pico-8 play session: hold ← + tap ❎

[t = 1 s] hold ← ~1s, tap ❎ ~2×
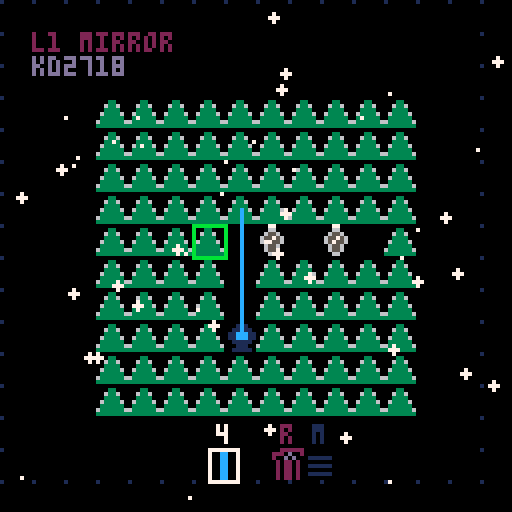
[t = 4 s] hold ← ~4s, tap ❎ ~7×
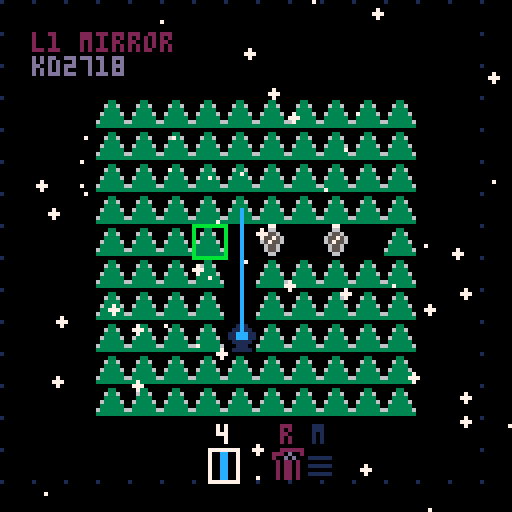
[t = 6 s] hold ← ~6s, tap ❎ ~10×
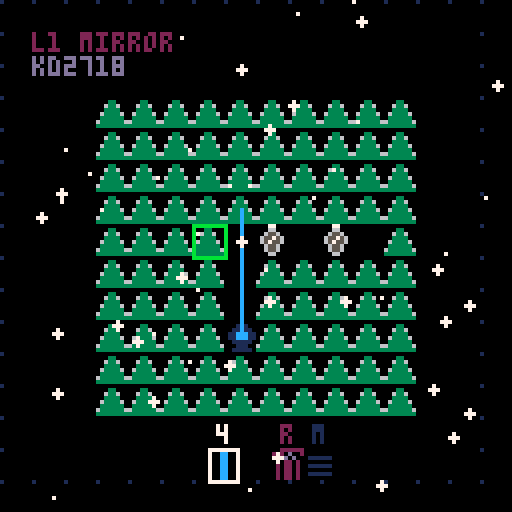
[t = 8 s] hold ← ~8s, tap ❎ ~14×
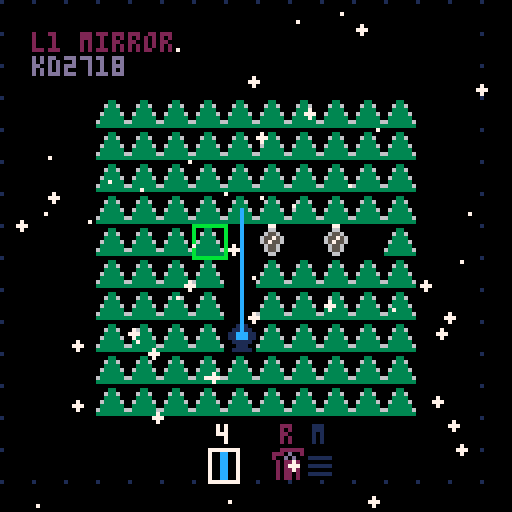

pico-8 cartridge
version 42
__lua__

-- constants --

EMPTY = ""
T_SIZE = 8
FIELD_SIZE = {10,10}
FIELD_OFFSET = {3,3}
TOOL_UI_OFFSET = {7,14}

SFX_UI_HOVER = 0
SFX_UI_SELECT = 1
SFX_PLACE_TOOL = 2
SFX_REMOVE_TOOL = 3
SFX_LEVEL_COMPLETE = 4

LASER_EMIT = "E"
LASER_BLOCK = "B"
LASER_TARGET = "T"
LASER_V = "V"
LASER_H = "H"
LASER_DA = "DA"
LASER_DB = "DB"
LASER_V_SPLIT = "VS"
LASER_H_SPLIT = "HS"
LASER_D_SPLIT_A = "DSA"
LASER_D_SPLIT_B = "DSB"

TOOL_RESET = "RESET"
TOOL_MENU = "MENU"
TOOL_MIRROR = "MIRROR"
TOOL_SPLIT = "SPLIT"
TOOL_BLOCK = "BLOCK"
TOOL_TARGET = "TARGET"
TOOL_EMIT = "EMIT"

CURSOR_SPRITE = 32
STAR_FILL_SPRITE = 48
STAR_SPRITE = 49

SNOW_MIN_SIZE = 1
SNOW_MAX_SIZE = 2

-- emitter sprite IDs (counter-clockwise from north)
LASER_EMIT_N = 40
LASER_EMIT_NW = 41
LASER_EMIT_W = 42
LASER_EMIT_SW = 43
LASER_EMIT_S = 44
LASER_EMIT_SE = 45
LASER_EMIT_E = 46
LASER_EMIT_NE = 47

STATE_MENU = 0
STATE_LEVEL_SELECT = 1
STATE_PLAYING = 2
STATE_LEVEL_COMPLETE = 3
STATE_WIN = 4
STATE_LEVEL_EDIT = 5
STATE_INSTRUCTIONS = 6

LASER_SPRITES = {
    [LASER_EMIT] = 16,
    [LASER_V] = 17,
    [LASER_H] = 18,
    [LASER_DA] = 19,
    [LASER_DB] = 20,
    [LASER_V_SPLIT] = 22,
    [LASER_H_SPLIT] = 23,
    [LASER_D_SPLIT_A] = 24,
    [LASER_D_SPLIT_B] = 25,
    [LASER_BLOCK] = 26
  }

TOOL_SPRITES = {
    [TOOL_RESET] = 33,
    [TOOL_MENU] = 34,
    [TOOL_MIRROR] = 17,
    [TOOL_SPLIT] = 22,
    [TOOL_BLOCK] = 26,
    [TOOL_TARGET] = 50,
    [TOOL_EMIT] = 16
  }

TARGET_SPRITES = {51,52,53,54,55,56,57}

-- globals --

current_state = STATE_MENU
current_level = 1
selected_menu_option = 1
prev_menu_option = 1
preview_level = 1
selected_complete_option = 1
dpad_cursor = {5, 5}
dpad_mode = "field"
dpad_tool_index = 1

field = {}
targets = {}
tools = {}

selected_tool = EMPTY
level = {
  name = EMPTY,
  field = {},
  tools = {}
  }

laser_plot = {}
laser_plot_tool_chain = {} -- "gx:dx:gy:dy"
snowflakes = {}
target_anim_tick = 0
level_complete_timer = 0
input = {
    mode = "controller",
    mode_just_switched = false,
    cursor = {0, 0},
    lmb = {
        just_pressed = false,
        was_pressed = false,
        down = false
      },
    rmb = {
        just_pressed = false,
        was_pressed = false,
        down = false
      },
    up = {
        just_pressed = false,
        was_pressed = false
      },
    down = {
        just_pressed = false,
        was_pressed = false
      },
    left = {
        just_pressed = false,
        was_pressed = false
      },
    right = {
        just_pressed = false,
        was_pressed = false
      },
    x = {
        just_pressed = false,
        was_pressed = false
      },
    o = {
        just_pressed = false,
        was_pressed = false
      }
  }

-- methods --

function get_level(index)
  return levels[index]
end

function get_level_count()
  return #levels
end

function _init()
  poke(0x5f2d, 1)
  init_snowflakes()
  if current_state == STATE_LEVEL_EDIT then
    load_level(init_empty_level())
  else
    load_level(get_level(current_level))
  end
end

function init_snowflakes()
  for i = 1, 50 do
    add(snowflakes, {
      x = rnd(128),
      y = rnd(128),
      speed = 0.15 + rnd(0.25),
      sway = rnd(1),
      sway_speed = 0.01 + rnd(0.02),
      size = SNOW_MIN_SIZE + flr(rnd(SNOW_MAX_SIZE - SNOW_MIN_SIZE + 1))
    })
  end
end

function update_snowflakes()
  for flake in all(snowflakes) do
    flake.y += flake.speed
    flake.sway += flake.sway_speed
    flake.x += sin(flake.sway) * 0.5

    if flake.y > 128 then
      flake.y = -2
      flake.x = rnd(128)
    end
  end
end

function draw_snowflakes()
  for flake in all(snowflakes) do
    circfill(flake.x, flake.y, flake.size - 1, 7)
  end
end

function _update()
  update_input()
  update_snowflakes()
  if current_state == STATE_MENU then
    update_menu()
  elseif current_state == STATE_PLAYING then
    update_playing()
    if check_win() then
      sfx(SFX_LEVEL_COMPLETE)
      current_state = STATE_LEVEL_COMPLETE
      level_complete_timer = 0
    end
  elseif current_state == STATE_LEVEL_COMPLETE then
    update_level_complete()
  elseif current_state == STATE_WIN then
    update_win()
  elseif current_state == STATE_LEVEL_EDIT then
    update_playing()
  elseif current_state == STATE_LEVEL_SELECT then
    update_level_select()
  elseif current_state == STATE_INSTRUCTIONS then
    update_instructions()
  end
end

function update_playing()
  if dpad_mode == "field" then
    if input.up.just_pressed then
      dpad_cursor[2] = dpad_cursor[2] - 1
      if dpad_cursor[2] < 1 then
        dpad_cursor[2] = 1
      else
        sfx(SFX_UI_HOVER)
      end
    end

    if input.down.just_pressed then
      if dpad_cursor[2] == 10 then
        dpad_mode = "tool_ui"
        dpad_tool_index = 1
        for i, tool in ipairs(tools) do
          if tool == selected_tool then
            dpad_tool_index = i
            break
          end
        end
        if tools[dpad_tool_index] == EMPTY then
          while tools[dpad_tool_index] == EMPTY and dpad_tool_index <= #tools do
            dpad_tool_index = dpad_tool_index + 1
          end
        end
        sfx(SFX_UI_HOVER)
      else
        dpad_cursor[2] = dpad_cursor[2] + 1
        sfx(SFX_UI_HOVER)
      end
    end

    if input.left.just_pressed then
      dpad_cursor[1] = dpad_cursor[1] - 1
      if dpad_cursor[1] < 1 then
        dpad_cursor[1] = 1
      else
        sfx(SFX_UI_HOVER)
      end
    end

    if input.right.just_pressed then
      dpad_cursor[1] = dpad_cursor[1] + 1
      if dpad_cursor[1] > 10 then
        dpad_cursor[1] = 10
      else
        sfx(SFX_UI_HOVER)
      end
    end

    if input.x.just_pressed then
      local gx, gy = unpack(dpad_cursor)
      toggle_cell(gx, gy)
    end

    if input.o.just_pressed then
      local gx, gy = unpack(dpad_cursor)
      clear_cell(gx, gy)
    end
  elseif dpad_mode == "tool_ui" then
    if input.left.just_pressed then
      sfx(SFX_UI_HOVER)
      local start_index = dpad_tool_index
      repeat
        dpad_tool_index = dpad_tool_index - 1
        if dpad_tool_index < 1 then
          dpad_tool_index = #tools
        end
      until tools[dpad_tool_index] != EMPTY or dpad_tool_index == start_index
    end

    if input.right.just_pressed then
      sfx(SFX_UI_HOVER)
      local start_index = dpad_tool_index
      repeat
        dpad_tool_index = dpad_tool_index + 1
        if dpad_tool_index > #tools then
          dpad_tool_index = 1
        end
      until tools[dpad_tool_index] != EMPTY or dpad_tool_index == start_index
    end

    if input.up.just_pressed then
      sfx(SFX_UI_HOVER)
      dpad_mode = "field"
      dpad_cursor[2] = 10
    end

    if input.x.just_pressed or input.o.just_pressed then
      local tool = tools[dpad_tool_index]
      local tool_type = type(tool) == "table" and tool.type or tool
      if tool_type == TOOL_RESET then
        sfx(SFX_REMOVE_TOOL)
        if current_state == STATE_LEVEL_EDIT then
          load_level(init_empty_level())
        else
          load_level(get_level(current_level))
        end
      elseif tool_type == TOOL_MENU then
        sfx(SFX_UI_SELECT)
        current_state = STATE_MENU
        selected_menu_option = 1
      else
        sfx(SFX_PLACE_TOOL)
        selected_tool = tool_type
      end
    end
  end

  if input.lmb.just_pressed then
    local mx,my = unpack(input.cursor)
    local gx,gy = unpack(pos_to_grid(mx,my))
    toggle_cell(gx, gy)
  end

  if input.rmb.just_pressed then
    local mx,my = unpack(input.cursor)
    local gx,gy = unpack(pos_to_grid(mx,my))
    clear_cell(gx, gy)
  end

  update_lasers()
  update_targets()
  update_ui()
end

function update_level_complete()
  update_targets()

  level_complete_timer += 1

  if level_complete_timer < 15 then
    return
  end

  if input.mode == "controller" then
    if input.up.just_pressed then
      selected_complete_option = 1
      sfx(SFX_UI_HOVER)
    elseif input.down.just_pressed then
      selected_complete_option = 2
      sfx(SFX_UI_HOVER)
    end

    if input.x.just_pressed then
      sfx(SFX_UI_SELECT)
      if selected_complete_option == 1 then
        if current_level == get_level_count() then
          current_state = STATE_WIN
        else
          current_level = current_level + 1
          dpad_cursor = {5, 5}
          dpad_mode = "field"
          load_level(get_level(current_level))
          current_state = STATE_PLAYING
        end
      else
        dpad_cursor = {5, 5}
        dpad_mode = "field"
        load_level(get_level(current_level))
        current_state = STATE_PLAYING
      end
      selected_complete_option = 1
    end
  else
    local mx, my = unpack(input.cursor)
    local left, top = 71, 3
    local px, py = 3, 3
    local w, h = 48, 18

    local continue_hover = mx >= left + px and mx < left + w - px and my >= top + h - py - T_SIZE*1.5 and my < top + h - py - T_SIZE*1.5 + 6
    local replay_hover = mx >= left + px and mx < left + w - px and my >= top + h - py - T_SIZE*0.5 and my < top + h - py - T_SIZE*0.5 + 6

    if input.lmb.just_pressed then
      if continue_hover then
        sfx(SFX_UI_SELECT)
        if current_level == get_level_count() then
          current_state = STATE_WIN
        else
          current_level = current_level + 1
          dpad_cursor = {5, 5}
          dpad_mode = "field"
          load_level(get_level(current_level))
          current_state = STATE_PLAYING
        end
        selected_complete_option = 1
      elseif replay_hover then
        sfx(SFX_UI_SELECT)
        dpad_cursor = {5, 5}
        dpad_mode = "field"
        load_level(get_level(current_level))
        current_state = STATE_PLAYING
        selected_complete_option = 1
      end
    end
  end
end

function update_win()
  if input.o.just_pressed then
    sfx(SFX_UI_SELECT)
    field = {}
    targets = {}
    laser_plot = {}
    laser_plot_tool_chain = {}
    current_state = STATE_MENU
    selected_menu_option = 1
  end

  if input.lmb.just_pressed then
    local mx, my = unpack(input.cursor)
    if mx >= 44 and mx < 84 and my >= 66 and my < 74 then
      sfx(SFX_UI_SELECT)
      field = {}
      targets = {}
      laser_plot = {}
      laser_plot_tool_chain = {}
      current_state = STATE_MENU
      selected_menu_option = 1
    end
  end

  target_anim_tick += 1
  if target_anim_tick >= 15 then
    target_anim_tick = 0
    for y = 5, 11, 5 do
      for x = 18, 29, 1 do
        mset(x,y,rnd(TARGET_SPRITES))
      end
    end
    for x = 18, 30, 11 do
      for y = 6, 9, 1 do
        mset(x,y,rnd(TARGET_SPRITES))
      end
    end
  end
end

function update_instructions()
  if input.o.just_pressed then
    sfx(SFX_UI_SELECT)
    current_state = STATE_MENU
    selected_menu_option = 1
  end

  if input.lmb.just_pressed then
    local mx, my = unpack(input.cursor)
    if mx >= 44 and mx < 84 and my >= 114 and my < 122 then
      sfx(SFX_UI_SELECT)
      current_state = STATE_MENU
      selected_menu_option = 1
    end
  end
end

function update_menu()
  if input.up.just_pressed then
    sfx(SFX_UI_HOVER)
    selected_menu_option = selected_menu_option - 1
    if selected_menu_option < 1 then
      selected_menu_option = 4
    end
  end

  if input.down.just_pressed then
    sfx(SFX_UI_HOVER)
    selected_menu_option = selected_menu_option + 1
    if selected_menu_option > 4 then
      selected_menu_option = 1
    end
  end

  if input.lmb.just_pressed or input.x.just_pressed or input.o.just_pressed then
    if selected_menu_option == 1 then
      sfx(SFX_UI_SELECT)
      current_level = 1
      dpad_cursor = {5, 5}
      dpad_mode = "field"
      current_state = STATE_PLAYING
      load_level(get_level(current_level))
    elseif selected_menu_option == 2 then
      sfx(SFX_UI_SELECT)
      preview_level = current_level
      load_level(get_level(preview_level))
      current_state = STATE_LEVEL_SELECT
    elseif selected_menu_option == 3 then
      sfx(SFX_UI_SELECT)
      current_state = STATE_INSTRUCTIONS
    elseif selected_menu_option == 4 then
      sfx(SFX_UI_SELECT)
      dpad_cursor = {5, 5}
      dpad_mode = "field"
      current_state = STATE_LEVEL_EDIT
      load_level(init_empty_level())
    end
  end

  if input.mode == "mouse" then
    local mx, my = unpack(input.cursor)
    local menu_y = 53
    local spacing = 14

    for i = 1, 4 do
      local y = menu_y + (i - 1) * spacing
      if my >= y and my < y + 8 then
        if selected_menu_option != i then
          sfx(SFX_UI_HOVER)
          selected_menu_option = i
        end
      end
    end
  end

  prev_menu_option = selected_menu_option
end

function update_level_select()
  update_lasers()
  update_targets()

  if input.left.just_pressed then
    if preview_level > 1 then
      sfx(SFX_UI_SELECT)
      preview_level = preview_level - 1
      load_level(get_level(preview_level))
    end
  end

  if input.right.just_pressed then
    if preview_level < get_level_count() then
      sfx(SFX_UI_SELECT)
      preview_level = preview_level + 1
      load_level(get_level(preview_level))
    end
  end

  if input.x.just_pressed then
    sfx(SFX_UI_SELECT)
    current_level = preview_level
    dpad_cursor = {5, 5}
    dpad_mode = "field"
    current_state = STATE_PLAYING
    load_level(get_level(current_level))
  end

  if input.o.just_pressed then
    sfx(SFX_UI_SELECT)
    field = {}
    targets = {}
    laser_plot = {}
    laser_plot_tool_chain = {}
    current_state = STATE_MENU
    selected_menu_option = 1
  end

  if input.lmb.just_pressed then
    local mx, my = unpack(input.cursor)

    if mx >= 4 and mx < 12 and my >= 60 and my < 68 then
      if preview_level > 1 then
        sfx(SFX_UI_SELECT)
        preview_level = preview_level - 1
        load_level(get_level(preview_level))
      end
    end

    if mx >= 116 and mx < 124 and my >= 60 and my < 68 then
      if preview_level < get_level_count() then
        sfx(SFX_UI_SELECT)
        preview_level = preview_level + 1
        load_level(get_level(preview_level))
      end
    end

    if mx >= 88 and mx < 120 and my >= 114 and my < 122 then
      sfx(SFX_UI_SELECT)
      current_level = preview_level
      dpad_cursor = {5, 5}
      dpad_mode = "field"
      current_state = STATE_PLAYING
      load_level(get_level(current_level))
    end

    if mx >= 8 and mx < 40 and my >= 114 and my < 122 then
      sfx(SFX_UI_SELECT)
      field = {}
      targets = {}
      laser_plot = {}
      laser_plot_tool_chain = {}
      current_state = STATE_MENU
      selected_menu_option = 1
    end
  end
end

function draw_menu()
  map(32, 0, 0, 0)
  local menu_options = {"play", "level select", "how to play", "playground"}
  local menu_y = 53
  local spacing = 14

  for i, option in ipairs(menu_options) do
    local y = menu_y + (i - 1) * spacing
    local color = selected_menu_option == i and 12 or 7
    if selected_menu_option == i then
      print(">", 41, y, 12)
    end
    print(option, 47, y, color)
  end

  if input.mode == "mouse" then
    local mx, my = unpack(input.cursor)
    spr(CURSOR_SPRITE, mx-1, my-1)
  end
end

function _draw()
	cls()

  if current_state == STATE_MENU then
    draw_menu()
  elseif current_state == STATE_PLAYING then
    draw_playing()
  elseif current_state == STATE_LEVEL_COMPLETE then
    draw_field()
    draw_laser()
    draw_targets()
    draw_level_complete()
  elseif current_state == STATE_WIN then
    draw_win()
  elseif current_state == STATE_LEVEL_EDIT then
    draw_playing()
  elseif current_state == STATE_LEVEL_SELECT then
    draw_level_select()
  elseif current_state == STATE_INSTRUCTIONS then
    draw_instructions()
  end

  draw_snowflakes()
end

function draw_playing()
  draw_map_background()
	draw_field()
  draw_laser()
  draw_targets()
  draw_ui()
end

function draw_win()
  map(16, 0, 0, 0)
  local ox, oy = T_SIZE, T_SIZE
  print("thanks for playing", 28, 54)

  if input.mode == "mouse" then
    local mx, my = unpack(input.cursor)
    local menu_hover = mx >= 44 and mx < 84 and my >= 66 and my < 74

    rectfill(44, 66, 84, 74, menu_hover and 2 or 1)
    rect(44, 66, 84, 74, menu_hover and 12 or 7)
    print("menu", 57, 68, 7)

    spr(CURSOR_SPRITE, mx-1, my-1)
  else
    print("🅾️ menu", 48, 68, 7)
  end
end

function draw_instructions()
  cls()

  print("how to play", 38, 4, 12)

  print("light up all targets with", 8, 14, 7)
  print("the laser beam", 8, 20, 7)

  local y = 30
  spr(TOOL_SPRITES[TOOL_MIRROR], 8, y)
  print("mirror: reflects", 20, y+2, 7)
  print("  the laser", 20, y+8, 7)

  y = 48
  spr(TOOL_SPRITES[TOOL_SPLIT], 8, y)
  print("splitter: splits", 20, y+2, 7)
  print("  the laser", 20, y+8, 7)

  y = 66
  spr(TOOL_SPRITES[TOOL_BLOCK], 8, y)
  print("tree: blocks", 20, y+2, 7)
  print("  the laser", 20, y+8, 7)

  print("❎/click to place and rotate", 8, 86, 7)
  print("🅾️/right-click to remove", 8, 98, 7)

  if input.mode == "mouse" then
    local mx, my = unpack(input.cursor)
    local menu_hover = mx >= 44 and mx < 84 and my >= 114 and my < 122

    rectfill(44, 114, 84, 122, menu_hover and 2 or 1)
    rect(44, 114, 84, 122, menu_hover and 12 or 7)
    print("menu", 57, 116, 7)

    spr(CURSOR_SPRITE, mx-1, my-1)
  else
    print("🅾️ menu", 48, 116, 7)
  end
end

function draw_level_select()
  draw_field()
  draw_laser()
  draw_targets()

  local mx, my = unpack(input.cursor)

  draw_level_name(preview_level)

  local back_hover = false
  local left_hover = false
  local right_hover = false
  local play_hover = false

  if input.mode == "mouse" then
    back_hover = mx >= 8 and mx < 40 and my >= 114 and my < 122
    left_hover = mx >= 4 and mx < 12 and my >= 60 and my < 68
    right_hover = mx >= 116 and mx < 124 and my >= 60 and my < 68
    play_hover = mx >= 88 and mx < 120 and my >= 114 and my < 122

    rectfill(8, 114, 40, 122, back_hover and 2 or 1)
    rect(8, 114, 40, 122, back_hover and 12 or 7)
    print("back", 17, 116, 7)

    rectfill(88, 114, 120, 122, play_hover and 2 or 1)
    rect(88, 114, 120, 122, play_hover and 12 or 7)
    print("play", 97, 116, 7)
  end

  if preview_level > 1 then
    rectfill(4, 60, 12, 68, left_hover and 9 or 8)
    rect(4, 60, 12, 68, left_hover and 12 or 7)
    print("<", 7, 62, 7)
  end

  if preview_level < get_level_count() then
    rectfill(116, 60, 124, 68, right_hover and 9 or 8)
    rect(116, 60, 124, 68, right_hover and 12 or 7)
    print(">", 119, 62, 7)
  end

  if input.mode == "controller" then
    print("🅾️ back", 8, 118, 7)
    print("❎ play", 88, 118, 7)
  end

  if input.mode == "mouse" then
    spr(CURSOR_SPRITE, mx-1, my-1)
  end
end


function new_field()
  local w,h = unpack(FIELD_SIZE)
  local f = {}

  for i = 1, h do
    local r = {}
    for j = 1, w do
      r[j] = EMPTY
    end
    f[i] = r
  end

  return f
end

function init_empty_level()
  return {
    name = "editor",
    field = {},
    tools = {},
    par = 0
  }
end

function load_level(level_data)
  targets = {}
  tools = {}
  field = new_field()

  local emit_dirs = {
    [LASER_EMIT_N] = {0, -1},   -- north
    [LASER_EMIT_NW] = {-1, -1},  -- northwest
    [LASER_EMIT_W] = {-1, 0},   -- west
    [LASER_EMIT_SW] = {-1, 1},   -- southwest
    [LASER_EMIT_S] = {0, 1},    -- south
    [LASER_EMIT_SE] = {1, 1},    -- southeast
    [LASER_EMIT_E] = {1, 0},    -- east
    [LASER_EMIT_NE] = {1, -1}    -- northeast
  }

  if level_data.map_x and level_data.map_y then
    level_data.field = {}

    for fy = 1, 10 do
      for fx = 1, 10 do
        local tile_id = mget(level_data.map_x + fx - 1, level_data.map_y + fy - 1)
        local obj = nil

        if tile_id >= LASER_EMIT_N and tile_id <= LASER_EMIT_NE then
          local dx, dy = unpack(emit_dirs[tile_id])
          obj = {type = LASER_EMIT, fx = fx, fy = fy, dx = dx, dy = dy}
        elseif tile_id == 50 then
          obj = {type = LASER_TARGET, fx = fx, fy = fy}
          targets[join_str(fx, fy)] = {
            fx = fx,
            fy = fy,
            is_active = false,
            sprite = rnd(TARGET_SPRITES)
          }
        elseif tile_id > 0 then
          obj = {type = LASER_BLOCK, fx = fx, fy = fy}
        end

        if obj then
          field[fy][fx] = obj
          add(level_data.field, obj)
        end
      end
    end
  else
    for _, obj in ipairs(level_data.field) do
      field[obj.fy][obj.fx] = obj

      if obj.type == LASER_TARGET then
        targets[join_str(obj.fx, obj.fy)] = {
          fx = obj.fx,
          fy = obj.fy,
          is_active = false,
          sprite = rnd(TARGET_SPRITES)
        }
      end
    end
  end

  for _, tool_data in ipairs(level_data.tools) do
    if type(tool_data) == "table" then
      add(tools, {type=tool_data.type, max=tool_data.max})
    else
      add(tools, tool_data)
    end
  end

  if current_state == STATE_LEVEL_EDIT then
    add(tools, TOOL_MIRROR)
    add(tools, TOOL_SPLIT)
    add(tools, TOOL_BLOCK)
    add(tools, TOOL_TARGET)
    add(tools, TOOL_EMIT)
  end

  add(tools, EMPTY)
  add(tools, TOOL_RESET)
  add(tools, TOOL_MENU)

  local tool_found = false
  if selected_tool != EMPTY then
    for _, tool in ipairs(tools) do
      local tool_type = type(tool) == "table" and tool.type or tool
      if tool_type == selected_tool then
        tool_found = true
        break
      end
    end
  end

  if not tool_found then
    for _, tool in ipairs(tools) do
      local tool_type = type(tool) == "table" and tool.type or tool
      if tool_type != EMPTY and tool_type != TOOL_RESET and tool_type != TOOL_MENU then
        selected_tool = tool_type
        break
      end
    end
  end

  level = level_data
end

function update_input()
  input.mode_just_switched = false

  local mb = stat(34)
  input.cursor = {stat(32)-1, stat(33)-1}
  input.lmb.down = mb & 1 != 0
  input.rmb.down = mb & 2 != 0

  if input.lmb.down then
    if not input.lmb.was_pressed then
      input.lmb.just_pressed = true
      input.lmb.was_pressed = true
      if input.mode != "mouse" then
        input.mode = "mouse"
        input.mode_just_switched = true
        input.lmb.just_pressed = false
      end
    else
      input.lmb.just_pressed = false
    end
  else
    input.lmb.just_pressed = false
    input.lmb.was_pressed = false
  end

  if input.rmb.down then
    if not input.rmb.was_pressed then
      input.rmb.just_pressed = true
      input.rmb.was_pressed = true
    else
      input.rmb.just_pressed = false
    end
  else
    input.rmb.just_pressed = false
    input.rmb.was_pressed = false
  end

  local up_down = btn(2)
  if up_down then
    if not input.up.was_pressed then
      input.up.just_pressed = true
      input.up.was_pressed = true
      if input.mode != "controller" then
        input.mode = "controller"
        input.mode_just_switched = true
      end
    else
      input.up.just_pressed = false
    end
  else
    input.up.just_pressed = false
    input.up.was_pressed = false
  end

  local down_down = btn(3)
  if down_down then
    if not input.down.was_pressed then
      input.down.just_pressed = true
      input.down.was_pressed = true
      if input.mode != "controller" then
        input.mode = "controller"
        input.mode_just_switched = true
      end
    else
      input.down.just_pressed = false
    end
  else
    input.down.just_pressed = false
    input.down.was_pressed = false
  end

  local left_down = btn(0)
  if left_down then
    if not input.left.was_pressed then
      input.left.just_pressed = true
      input.left.was_pressed = true
      if input.mode != "controller" then
        input.mode = "controller"
        input.mode_just_switched = true
      end
    else
      input.left.just_pressed = false
    end
  else
    input.left.just_pressed = false
    input.left.was_pressed = false
  end

  local right_down = btn(1)
  if right_down then
    if not input.right.was_pressed then
      input.right.just_pressed = true
      input.right.was_pressed = true
      if input.mode != "controller" then
        input.mode = "controller"
        input.mode_just_switched = true
      end
    else
      input.right.just_pressed = false
    end
  else
    input.right.just_pressed = false
    input.right.was_pressed = false
  end

  local x_down = btn(5)
  if x_down then
    if not input.x.was_pressed then
      input.x.just_pressed = true
      input.x.was_pressed = true
      if input.mode != "controller" then
        input.mode = "controller"
        input.mode_just_switched = true
      end
    else
      input.x.just_pressed = false
    end
  else
    input.x.just_pressed = false
    input.x.was_pressed = false
  end

  local o_down = btn(4)
  if o_down then
    if not input.o.was_pressed then
      input.o.just_pressed = true
      input.o.was_pressed = true
      if input.mode != "controller" then
        input.mode = "controller"
        input.mode_just_switched = true
      end
    else
      input.o.just_pressed = false
    end
  else
    input.o.just_pressed = false
    input.o.was_pressed = false
  end
end

function update_targets()
  for _, target in pairs(targets) do
    target.is_active = false
  end

  for _, segment in ipairs(laser_plot) do
    _, _, x, y = unpack(segment)
    gx,gy = unpack(pos_to_grid(x, y))
    target = targets[join_str(gx,gy)]
    if target then
      target.is_active = true
    end
  end

  target_anim_tick += 1
  if target_anim_tick >= 15 then
    target_anim_tick = 0
    for _, target in pairs(targets) do
      if target.is_active then
        target.sprite = rnd(TARGET_SPRITES)
      end
    end
  end
end

function check_win()
  for _, target in pairs(targets) do
    if not target.is_active then
      return false
    end
  end

  return true
end

function get_star_rating()
  local par = get_level(current_level).par
  local tools_used = 0

  for i, row in ipairs(field) do
    for j, cell in ipairs(row) do
      if is_tool(cell) then
        tools_used = tools_used + 1
      end
    end
  end

  if tools_used > par then
    return 1
  elseif tools_used == par then
    return 2
  elseif tools_used > 0 and tools_used < par then
    return 3
  else
    return 0
  end
end

function update_lasers()
  laser_plot = {}
  laser_plot_tool_chain = {}

  local emitters = {}
  for _, cell in ipairs(level.field) do
    if cell.type == LASER_EMIT then
      add(emitters, cell)
    end
  end

  for _, cell in ipairs(emitters) do
    plot_laser(cell.fx, cell.fy, cell.dx, cell.dy)
  end
end

function plot_laser(gx, gy, dx, dy)
  local c = get_cell(gx + dx, gy + dy)
  local chain_key = join_str(gx,dx,gy,dy)

  if c == nil or laser_plot_tool_chain[chain_key] then
    return
  end

  local ox, oy = unpack(FIELD_OFFSET)
  local x1, y1 = (gx + ox - 1) * T_SIZE + T_SIZE/2, (gy + oy - 1) * T_SIZE + T_SIZE/2
  local x2, y2 = (gx + ox + dx - 1) * T_SIZE + T_SIZE/2, (gy + oy + dy - 1) * T_SIZE + T_SIZE/2

  add(laser_plot, {x1,y1,x2,y2})
  if c != EMPTY and c != nil then
    laser_plot_tool_chain[chain_key] = true
  end

  local directions = reflect(dx, dy, c)

  for i = 1, #directions do
    local next_dx, next_dy = unpack(directions[i])
    if next_dx != 0 or next_dy != 0 then
      plot_laser(gx + dx, gy + dy, next_dx, next_dy)
    end
  end
end

function toggle_cell(gx, gy)
  local cell = get_cell(gx, gy)
  if cell == nil or selected_tool == EMPTY then
    return
  end

  local t = type(cell) == "table" and cell.type or cell

  if current_state == STATE_PLAYING then
    if t == LASER_BLOCK or t == LASER_EMIT or t == LASER_TARGET then
      return
    end

    if cell == EMPTY and get_tool_count(selected_tool) <= 0 then
      return
    end
  end

  local new_cell = EMPTY
  local did_action = false
  local old_tool_type = nil

  if current_state == STATE_PLAYING and is_tool(cell) then
    if is_mirror(cell) then
      old_tool_type = TOOL_MIRROR
    elseif is_splitter(cell) then
      old_tool_type = TOOL_SPLIT
    end
  end

  if selected_tool == TOOL_SPLIT then
    if cell == EMPTY then
      new_cell = {type=LASER_V_SPLIT, fx=gx, fy=gy}
      did_action = true
    elseif t == LASER_V_SPLIT then
      new_cell = {type=LASER_D_SPLIT_A, fx=gx, fy=gy}
      did_action = true
    elseif t == LASER_D_SPLIT_A then
      new_cell = {type=LASER_H_SPLIT, fx=gx, fy=gy}
      did_action = true
    elseif t == LASER_H_SPLIT then
      new_cell = {type=LASER_D_SPLIT_B, fx=gx, fy=gy}
      did_action = true
    elseif t == LASER_D_SPLIT_B then
      new_cell = {type=LASER_V_SPLIT, fx=gx, fy=gy}
      did_action = true
    elseif is_mirror(cell) then
      new_cell = {type=LASER_V_SPLIT, fx=gx, fy=gy}
      did_action = true
    end
  elseif selected_tool == TOOL_MIRROR then
    if cell == EMPTY then
      new_cell = {type=LASER_V, fx=gx, fy=gy}
      did_action = true
    elseif t == LASER_V then
      new_cell = {type=LASER_DA, fx=gx, fy=gy}
      did_action = true
    elseif t == LASER_DA then
      new_cell = {type=LASER_H, fx=gx, fy=gy}
      did_action = true
    elseif t == LASER_H then
      new_cell = {type=LASER_DB, fx=gx, fy=gy}
      did_action = true
    elseif t == LASER_DB then
      new_cell = {type=LASER_V, fx=gx, fy=gy}
      did_action = true
    elseif is_splitter(cell) then
      new_cell = {type=LASER_V, fx=gx, fy=gy}
      did_action = true
    end
  elseif selected_tool == TOOL_BLOCK then
    if cell == EMPTY or t == LASER_BLOCK then
      new_cell = (cell == EMPTY) and {type=LASER_BLOCK, fx=gx, fy=gy} or EMPTY
      did_action = true
    end
  elseif selected_tool == TOOL_TARGET then
    if cell == EMPTY or t == LASER_TARGET then
      new_cell = (cell == EMPTY) and {type=LASER_TARGET, fx=gx, fy=gy} or EMPTY
      did_action = true
    end
  elseif selected_tool == TOOL_EMIT then
    if cell == EMPTY then
      new_cell = {type=LASER_EMIT, fx=gx, fy=gy, dx=0, dy=-1}
      did_action = true
    elseif t == LASER_EMIT then
      local obj = cell
      if obj.dx == 0 and obj.dy == -1 then
        new_cell = {type=LASER_EMIT, fx=gx, fy=gy, dx=-1, dy=-1}
      elseif obj.dx == -1 and obj.dy == -1 then
        new_cell = {type=LASER_EMIT, fx=gx, fy=gy, dx=-1, dy=0}
      elseif obj.dx == -1 and obj.dy == 0 then
        new_cell = {type=LASER_EMIT, fx=gx, fy=gy, dx=-1, dy=1}
      elseif obj.dx == -1 and obj.dy == 1 then
        new_cell = {type=LASER_EMIT, fx=gx, fy=gy, dx=0, dy=1}
      elseif obj.dx == 0 and obj.dy == 1 then
        new_cell = {type=LASER_EMIT, fx=gx, fy=gy, dx=1, dy=1}
      elseif obj.dx == 1 and obj.dy == 1 then
        new_cell = {type=LASER_EMIT, fx=gx, fy=gy, dx=1, dy=0}
      elseif obj.dx == 1 and obj.dy == 0 then
        new_cell = {type=LASER_EMIT, fx=gx, fy=gy, dx=1, dy=-1}
      elseif obj.dx == 1 and obj.dy == -1 then
        new_cell = {type=LASER_EMIT, fx=gx, fy=gy, dx=0, dy=-1}
      else
        new_cell = {type=LASER_EMIT, fx=gx, fy=gy, dx=0, dy=-1}
      end
      did_action = true
    end
  end

  if did_action then
    sfx(SFX_PLACE_TOOL)
  end

  field[gy][gx] = new_cell

  if current_state == STATE_PLAYING and did_action then
    if old_tool_type != nil then
      restore_tool(old_tool_type)
    end

    if new_cell != EMPTY and is_tool(new_cell) then
      consume_tool(selected_tool)
    end
  end

  if current_state == STATE_LEVEL_EDIT then
    if cell != EMPTY and type(cell) == "table" then
      for i, obj in ipairs(level.field) do
        if obj.fx == gx and obj.fy == gy then
          del(level.field, obj)
          break
        end
      end
    end

    if new_cell != EMPTY then
      add(level.field, new_cell)
    end

    local target_key = join_str(gx, gy)
    if new_cell != EMPTY and new_cell.type == LASER_TARGET then
      targets[target_key] = {
        fx = gx,
        fy = gy,
        is_active = false,
        sprite = rnd(TARGET_SPRITES)
      }
    elseif cell != EMPTY and t == LASER_TARGET then
      targets[target_key] = nil
    end
  end
end

function clear_cell(gx, gy)
  local cell = get_cell(gx, gy)
  if cell == nil or cell == EMPTY then
    return
  end

  local t = type(cell) == "table" and cell.type or cell

  if current_state == STATE_PLAYING then
    if not is_tool(cell) then
      return
    end
  end

  sfx(SFX_REMOVE_TOOL)
  field[gy][gx] = EMPTY

  if current_state == STATE_PLAYING and is_tool(cell) then
    if is_mirror(cell) then
      restore_tool(TOOL_MIRROR)
    elseif is_splitter(cell) then
      restore_tool(TOOL_SPLIT)
    end
  end

  if type(cell) == "table" then
    for i, obj in ipairs(level.field) do
      if obj.fx == gx and obj.fy == gy then
        del(level.field, obj)
        break
      end
    end

    if t == LASER_TARGET then
      targets[join_str(gx, gy)] = nil
    end
  end
end

function is_tool(cell)
  if cell == EMPTY then return false end
  local t = type(cell) == "table" and cell.type or cell
  return t != LASER_EMIT and t != LASER_TARGET and t != LASER_BLOCK
end

function get_tool_count(tool_type)
  for _, tool in ipairs(tools) do
    if type(tool) == "table" and tool.type == tool_type then
      return tool.max
    end
  end
  return 0
end

function consume_tool(tool_type)
  for _, tool in ipairs(tools) do
    if type(tool) == "table" and tool.type == tool_type then
      if tool.max > 0 then
        tool.max = tool.max - 1
        return true
      end
      return false
    end
  end
  return false
end

function restore_tool(tool_type)
  for _, tool in ipairs(tools) do
    if type(tool) == "table" and tool.type == tool_type then
      tool.max = tool.max + 1
      return true
    end
  end
  return false
end

function is_splitter(cell)
  if cell == EMPTY then return false end
  local t = type(cell) == "table" and cell.type or cell
  return t == LASER_V_SPLIT or t == LASER_H_SPLIT or t == LASER_D_SPLIT_A or t == LASER_D_SPLIT_B
end

function get_cell(gx, gy)
  if gy > 0 and gy <= #field and gx > 0 and gx <= #field[1] then
    return field[gy][gx]
  end

  return nil
end

function reflect(dx, dy, cell)
  local t = type(cell) == "table" and cell.type or cell

  if t == LASER_BLOCK or t == LASER_EMIT then
    return {{0,0}}
  end

  if t == LASER_V then
    if dx == 0 then
      return {{0,0}}
    end
    return {{dx * -1, dy}}
  elseif t == LASER_H then
    if dy == 0 then
      return {{0,0}}
    end
    return {{dx, dy * -1}}
  elseif t == LASER_DA then
    if dx != 0 and dy != 0 then
      if dx == dy then
        return {{0,0}}
      else
        return {{-dx, -dy}}
      end
    end
    if dx != 0 and dy == 0 then
      if dx > 0 then
        return {{0, 1}}
      else
        return {{0, -1}}
      end
    end
    if dx == 0 and dy != 0 then
      if dy > 0 then
        return {{1, 0}}
      else
        return {{-1, 0}}
      end
    end
  elseif t == LASER_DB then
    if dy != 0 and dx != 0 then
      if dx == dy then
        return {{0,0}}
      else
        return {{-dx, -dy}}
      end
    end
    if dy != 0 and dx == 0 then
      if dy > 0 then
        return {{-1, 0}}
      end
      return {{1, 0}}
    end
    if dy == 0 and dx != 0 then
      if dx > 0 then
        return {{0, -1}}
      else
        return {{0, 1}}
      end
    end
  elseif t == LASER_V_SPLIT then
    if dx == 0 then
      return {{0,0}}
    end
    return {{0,-1}, {0,1}}
  elseif t == LASER_H_SPLIT then
    if dy == 0 then
      return {{0,0}}
    end
    return {{-1,0}, {1,0}}
  elseif t == LASER_D_SPLIT_A then
    if (dx != 0 and dy == 0) or (dx == 0 and dy != 0) or (dx != dy) then
      return {{-1, -1}, {1,1}}
    end
    return {{0,0}}
  elseif t == LASER_D_SPLIT_B then
    if (dx != 0 and dy == 0) or (dx == 0 and dy != 0) or (dx == dy) then
      return {{-1, 1}, {1,-1}}
    end
    return {{0,0}}
  else
    return {{dx,dy}}
  end
end

function draw_map_background()
  map(0, 0, 0, 0, 16, 16)
end

function draw_level_name(lvl)
  local level_num = lvl or current_level
  print("l"..tostr(level_num).." "..level.name, T_SIZE, T_SIZE, 2)
  if level.attribution then
    print(level.attribution, T_SIZE, T_SIZE + 6, 13)
  end
end

function draw_field()
  local ox,oy = unpack(FIELD_OFFSET)

  if level.map_x and level.map_y then
    map(level.map_x, level.map_y, ox * T_SIZE, oy * T_SIZE, 10, 10)

    for i, row in ipairs(field) do
      for j, cell in ipairs(row) do
        if is_tool(cell) then
          local left = (j+ox-1)*T_SIZE
          local top = (i+oy-1)*T_SIZE
          local t = type(cell) == "table" and cell.type or cell
          local sprite = LASER_SPRITES[t]
          if sprite then
            spr(sprite, left, top)
          end
        end
      end
    end
  else
    for i, row in ipairs(field) do
      for j, cell in ipairs(row) do
        local left = (j+ox-1)*T_SIZE
        local top = (i+oy-1)*T_SIZE
        local t = type(cell) == "table" and cell.type or cell
        local sprite = LASER_SPRITES[t]
        if sprite then
          spr(sprite, left, top)
        end
      end
    end
  end
end

function draw_laser()
  local prev_color = color()
  color(12)

  for _, segment in ipairs(laser_plot) do
    local x1,y1,x2,y2 = unpack(segment)
    line(x1,y1,x2,y2)
  end

  color(prev_color)
end

function draw_targets()
  for _, target in pairs(targets) do
    local x, y = unpack(grid_to_pos(target.fx, target.fy))
    spr(target.is_active and target.sprite or TOOL_SPRITES[TOOL_TARGET], x, y)
  end
end

function update_ui()
  if not input.lmb.just_pressed then
    return
  end

  local mx, my = unpack(input.cursor)
  local _, ty = unpack(TOOL_UI_OFFSET)
  local gx, gy = unpack(pos_to_grid(mx, my))

  local tool_count = 0
  for _, tool in ipairs(tools) do
    if tool != EMPTY then
      tool_count = tool_count + 1
    end
  end

  local ox, oy = unpack(FIELD_OFFSET)
  local fw, fh = unpack(FIELD_SIZE)
  local field_center = ox + fw / 2
  local tx = field_center - tool_count / 2

  for i, tool in ipairs(tools) do
    local x, y = (i-1+tx) * T_SIZE, ty * T_SIZE
    local tool_type = type(tool) == "table" and tool.type or tool

    if mx >= x and mx < x + T_SIZE and my >= y and my < y + T_SIZE then
      if tool_type == TOOL_RESET then
        sfx(SFX_REMOVE_TOOL)
        if current_state == STATE_LEVEL_EDIT then
          load_level(init_empty_level())
        else
          load_level(get_level(current_level))
        end
      elseif tool_type == TOOL_MENU then
        sfx(SFX_UI_SELECT)
        current_state = STATE_MENU
        selected_menu_option = 1
      else
        sfx(SFX_PLACE_TOOL)
        selected_tool = tool_type
      end
    end
  end
end

function draw_ui()
  local mx,my = unpack(input.cursor)
  local ox,oy = unpack(FIELD_OFFSET)
  local fw,fh = unpack(FIELD_SIZE)
  local _, ty = unpack(TOOL_UI_OFFSET)
  local gx, gy = unpack(pos_to_grid(mx, my))

  draw_level_name()

  local tool_count = 0
  for _, tool in ipairs(tools) do
    if tool != EMPTY then
      tool_count = tool_count + 1
    end
  end

  local field_center = ox + fw / 2
  local tx = field_center - tool_count / 2

  for i, tool in ipairs(tools) do
    if tool != EMPTY then
      local x, y = (i-1+tx) * T_SIZE, ty * T_SIZE
      local text = ""
      local text_color = 7
      local tool_type = type(tool) == "table" and tool.type or tool

      if tool_type == TOOL_RESET then
        text = "r"
        text_color = 2
      elseif tool_type == TOOL_MENU then
        text = "m"
        text_color = 1
      end

      if text != "" then
        print(text, x + T_SIZE/2 - 2, y - T_SIZE/2 - 2, text_color)
      end

      if type(tool) == "table" and tool.max then
        print(tostr(tool.max), x + T_SIZE/2 - 2, y - T_SIZE/2 - 2, 7)
      end

      spr(TOOL_SPRITES[tool_type], x, y)

      if input.mode == "mouse" then
        if mx >= x and mx < x + T_SIZE and my >= y and my < y + T_SIZE then
          rect(x, y, x + T_SIZE - 1, y + T_SIZE, 12)
        end
      end

      if input.mode == "controller" then
        if dpad_mode == "tool_ui" and i == dpad_tool_index then
          rect(x, y, x + T_SIZE - 1, y + T_SIZE, 11)
        elseif selected_tool == tool_type then
          rect(x, y, x + T_SIZE - 1, y + T_SIZE, 7)
        end
      else
        if selected_tool == tool_type then
          rect(x, y, x + T_SIZE - 1, y + T_SIZE, 7)
        end
      end
    end
  end

  if input.mode == "mouse" then
    if gx >= 1 and gx <= fw and gy >= 1 and gy <= fh then
      local left = (gx+ox-1)*T_SIZE
      local top = (gy+oy-1)*T_SIZE
      rect(left,top,left+T_SIZE,top+T_SIZE,12)
    end
  end

  if input.mode == "controller" and dpad_mode == "field" then
    local dgx, dgy = unpack(dpad_cursor)
    local left = (dgx+ox-1)*T_SIZE
    local top = (dgy+oy-1)*T_SIZE
    rect(left,top,left+T_SIZE,top+T_SIZE,11)
  end

  if input.mode == "mouse" then
    spr(CURSOR_SPRITE, mx-1, my-1)
  end
end

function draw_level_complete()
  draw_level_name()

  local left, top = 71, 3
  local px, py = 3, 3
  local w, h = 48, 18
  local rating = get_star_rating()

  rectfill(left,top,left + w, top + h, 5)
  rect(left,top,left + w, top + h, 7)

  local ox, oy = unpack(FIELD_OFFSET)
  local fw, fh = unpack(FIELD_SIZE)
  local field_bottom = (oy + fh) * T_SIZE

  local num_stars = 3
  local star_padding = 3
  local total_star_width = num_stars * T_SIZE + (num_stars - 1) * star_padding
  local star_start_x = 64 - total_star_width / 2

  for i = 1, num_stars do
    local x, y = star_start_x + (i - 1) * T_SIZE + (i - 1) * star_padding, field_bottom + 6
    local star = rating >= i and STAR_FILL_SPRITE or STAR_SPRITE
    spr(star, x, y)
  end

  local mx, my = unpack(input.cursor)
  local continue_y = top + h - py - T_SIZE*1.5
  local replay_y = top + h - py - T_SIZE*0.5

  local show_continue_indicator = false
  local show_replay_indicator = false

  if input.mode == "controller" then
    show_continue_indicator = selected_complete_option == 1
    show_replay_indicator = selected_complete_option == 2
  else
    local continue_hover = mx >= left + px and mx < left + w - px and my >= continue_y and my < continue_y + 6
    local replay_hover = mx >= left + px and mx < left + w - px and my >= replay_y and my < replay_y + 6
    show_continue_indicator = continue_hover
    show_replay_indicator = replay_hover
  end

  local continue_color = show_continue_indicator and 12 or 7
  local replay_color = show_replay_indicator and 12 or 7

  if show_continue_indicator then
    print(">", left + px, continue_y, 12)
  end
  print("continue", left + px + 6, continue_y, continue_color)

  if show_replay_indicator then
    print(">", left + px, replay_y, 12)
  end
  print("replay", left + px + 6, replay_y, replay_color)

  if input.mode == "mouse" then
    spr(CURSOR_SPRITE, mx-1, my-1)
  end
end

function is_mirror(cell)
  if cell == EMPTY then return false end
  local t = type(cell) == "table" and cell.type or cell
  return t == LASER_V or t == LASER_H or t == LASER_DA or t == LASER_DB
end

function pos_to_grid(x, y)
  return {flr(x/T_SIZE) - FIELD_OFFSET[1] + 1, flr(y/T_SIZE) - FIELD_OFFSET[2] + 1}
end

function grid_to_pos(c, r)
  return {(c + FIELD_OFFSET[1] - 1) * T_SIZE, (r + FIELD_OFFSET[2] - 1) * T_SIZE}
end

function join_str(...)
  local args = {...}
  local result = EMPTY
  for i, v in pairs(args) do
    result = result .. tostr(v) .. (i < #args and ":" or EMPTY)
  end

  return result
end

levels = {
  {
    name = "mirror",
    par = 2,
    map_x = 0,
    map_y = 16,
    tools = {{type=TOOL_MIRROR, max=4}},
    attribution = "kd2718"
  },
  {
    name = "snake",
    par = 9,
    map_x = 40,
    map_y = 16,
    tools = {{type=TOOL_MIRROR, max=9}},
  },
  {
    name = "cane",
    par = 4,
    map_x = 0,
    map_y = 26,
    tools = {{type=TOOL_MIRROR, max=6}}
  },
  {
    name = "sword",
    par = 4,
    map_x = 10,
    map_y = 26,
    tools = {{type=TOOL_MIRROR, max=6}}
  },
  {
    name = "ribbon",
    par = 4,
    map_x = 20,
    map_y = 26,
    tools = {{type=TOOL_MIRROR, max=6}}
  },
  {
    name = "stocking",
    par = 7,
    map_x = 0,
    map_y = 36,
    tools = {{type=TOOL_MIRROR, max=9}},
    attribution = "BryterGames"
  },
  {
    name = "split",
    par = 2,
    map_x = 10,
    map_y = 16,
    tools = {{type=TOOL_SPLIT, max=2}}
  },
  {
    name = "diagonally",
    par = 3,
    map_x = 20,
    map_y = 16,
    tools = {{type=TOOL_SPLIT, max=2}}
  },
  {
    name = "sled",
    par = 5,
    map_x = 30,
    map_y = 26,
    tools = {{type=TOOL_SPLIT, max=7}}
  },
  {
    name = "box",
    par = 5,
    map_x = 30,
    map_y = 16,
    tools = {{type=TOOL_SPLIT, max=2}, {type=TOOL_MIRROR, max=6}},
    attribution = "SmellyFishstiks"
  },
  {
    name = "strings",
    par = 7,
    map_x = 50,
    map_y = 16,
    tools = {{type=TOOL_SPLIT, max=4}, {type=TOOL_MIRROR, max=6}}
  },
  {
    name = "bell",
    par = 7,
    map_x = 10,
    map_y = 36,
    tools = {{type=TOOL_SPLIT, max=3}, {type=TOOL_MIRROR, max=8}}
  },
  {
    name = "circuits",
    par = 8,
    map_x = 50,
    map_y = 26,
    tools = {{type=TOOL_SPLIT, max=5}, {type=TOOL_MIRROR, max=5}}
  }
}
__gfx__
00000000100000000000000000000000000000000000000000000000000000000000000000000000000000000000000000000000000000000777777070707007
00000000000000000000000000000000000000000000000000000000000000000000000000000000000000000000000000000000000000007070707707777770
00700700000000000000000000000000000000000000000000000000000000000000000000000000000000000000000000000000000000007707770707700777
00077000000000000000000000000000000000000000000000000000000000000000000000000000000000000000000000000000000000007077777777077070
00077000000000000000000000000000000000000000000000000000000000000000000000000000000000000000000000000000000000007777770707077077
00700700000000000000000000000000000000000000000000000000000000000000000000000000000000000000000000000000000000007077707777700770
00000000000000000000000000000000000000000000000000000000000000000000000000000000000000000000000000000000000000007707070707777770
00000000000000000000000000000000000000000000000000000000000000000000000000000000000000000000000000000000000000000777777070070707
000000000000000000000000000000000000000000000000005cc500000000000c500000000005c00000000000444400005cc5000c5000000000000000000000
00011100000cc000000000000cc0000000000cc000000000005c550000000000cc500000000005cc0003300004ffff40005c5500cc5000000000000000000000
00111110000cc000000000000ccc00000000ccc000000000000c50005505505555c5500000055c55006336004fff4ff4000c500055c550000000000000000000
011ccc11000cc0000ccccccc00ccc000000ccc0000000000005cc500c55ccccc005cc500005cc500003333004f4ff4f4005cc500005cc5000000000000000000
011ccc11000cc0000ccccccc000ccc0000ccc00000000000005cc500ccccc55c005cc500005cc500063333604ffffff4005cc500005cc5000000000000000000
00111110000cc000000000000000ccc00ccc0000000000000005c0005505505500055c5555c55000033333304ff44ff40005c00000055c550000000000000000
00011100000cc0000000000000000cc00cc00000000000000055c50000000000000005cccc5000006333333604ffff400055c500000005cc0000000000000000
00111110000cc00000000000000000000000000000000000005cc50000000000000005c00c5000003333333300444400005cc500000005c00000000000000000
08888000002222220000000000000000000000000000000000000000000000000000000000000000000000000000000000000000000000000000000000000000
877778002220d0020000000000000000000000000000000000000000000000000001c10000011100000111000001110000011100000111000001110000011100
87778000200d0d000111111000000000000000000000000000000000000000000011111000c111100011111000111110001111100011111000111110001111c0
8777780002022020000000000000000000000000000000000000000000000000011ccc11011ccc11011ccc11011ccc11011ccc11011ccc11011ccc11011ccc11
8787778002022020011111100000000000000000000000000000000000000000011ccc11011ccc110c1ccc11011ccc11011ccc11011ccc11011ccc1c011ccc11
080878000202202000000000000000000000000000000000000000000000000000111110001111100011111000c111100011c110001111c00011111000111110
00008000020220200111111000000000000000000000000000000000000000000001110000011100000111000001110000011100000111000001110000011100
00000000020220200000000000000000000000000000000000000000000000000011111000111110001111100011111000111110001111100011111000111110
000990000009900000077000000aa000000aa000000aa000000aa000000aa000000aa000000aa000000000000000000000000000000000000000000000000000
009aa9000090090000066000000cc000000ff00000033000000ee00000099000000ff00000077000000000000000000000000000000000000000000000000000
99aaaa99999009990065560000c33c0000f99f00003bb30000e88e00009ff90000faaf00007ff700000000000000000000000000000000000000000000000000
9aaa7aa990000009065575600c33b3c00f99a9f003bb7b300e88a8e009ff7f900faa7af007ff7f70000000000000000000000000000000000000000000000000
09a7aa9009000090065755600c3b33c00f9a99f003b7bb300e8a88e009f7ff900fa7aaf007f7ff70000000000000000000000000000000000000000000000000
09aaaa90090000900065560000c33c0000f99f00003bb30000e88e00009ff90000faaf00007ff700000000000000000000000000000000000000000000000000
9aa99aa9900990090065560000c33c0000f99f00003bb30000e88e00009ff90000faaf00007ff700000000000000000000000000000000000000000000000000
999009999990099900066000000cc000000ff00000033000000ee00000099000000ff00000077000000000000000000000000000000000000000000000000000
00000000000aa0700000000000000000000000007777770777777707777777000000000000000000000000000000000000000000000000000000000000000000
07000cc0070330000000000000000000000000000000070700000707000007000000000000000000000000000000000000000000000000000000000000000000
0000ccc0003bb3000000000000000000000000000ccc07070ccc07070ccc07000000000000000000000000000000000000000000000000000000000000000000
000ccc0003bb7b300000000000000000000000000c1c07070c1c07070c1c07000000000000000000000000000000000000000000000000000000000000000000
00ccc00003b7bb300000000000000000000000000c1c07070c1c07070c1c07000000000000000000000000000000000000000000000000000000000000000000
0ccc0070003bb3000000000000000000000000000c1c07070c1c07070c1c07000000000000000000000000000000000000000000000000000000000000000000
0cc00777003bb3070000000000000000000000000c1c07070c1c07070c1c07000000000000000000000000000000000000000000000000000000000000000000
00000070000330000000000000000000000000000c1c07070c1c07070c1c07000000000000000000000000000000000000000000000000000000000000000000
07077000000007000000000000000000000000000c1c07770c1c07770c1c07770000000000000000000000000000000000000000000000000000000000000000
000660000cc077700000000000000000000000000c1c00000c1c00000c1c00000000000000000000000000000000000000000000000000000000000000000000
006556000ccc07000000000000000000000000000c1cccc00c1cccc00c1cccc00000000000000000000000000000000000000000000000000000000000000000
0655756000ccc0000000000000000000000000000c1111c00c1111c00c1111c00000000000000000000000000000000000000000000000000000000000000000
06575560000ccc000000000000000000000000000cccccc00cccccc00cccccc00000000000000000000000000000000000000000000000000000000000000000
006556070000ccc00000000000000000000000000000000000000000000000000000000000000000000000000000000000000000000000000000000000000000
0065560000700cc00000000000000000000000007777777777777777777777770000000000000000000000000000000000000000000000000000000000000000
70066000000000000000000000000000000000000000000000000000000000000000000000000000000000000000000000000000000000000000000000000000
00000000000000000000000000000000000000000000000000000000000000000000000000000000000000000000000000000000000000000000000000000000
00000000000000000000000000000000000000000000000000000000000000000000000000000000000000000000000000000000000000000000000000000000
00000000000000000000000000000000000000000000000000000000000000000000000000000000000000000000000000000000000000000000000000000000
00000000000000000000000000000000000000000000000000000000000000000000000000000000000000000000000000000000000000000000000000000000
00000000000000000000000000000000000000000000000000000000000000000000000000000000000000000000000000000000000000000000000000000000
00000000000000000000000000000000000000000000000000000000000000000000000000000000000000000000000000000000000000000000000000000000
00000000000000000000000000000000000000000000000000000000000000000000000000000000000000000000000000000000000000000000000000000000
00000000000000000000000000000000000000000000000000000000000000000000000000000000000000000000000000000000000000000000000000000000
00000000000000000000000000000000000000000000000000000000000000000000000000000000000000000000000000000000000000000000000000000000
00000000000000000000000000000000000000000000000000000000000000000000000000000000000000000000000000000000000000000000000000000000
00000000000000000000000000000000000000000000000000000000000000000000000000000000000000000000000000000000000000000000000000000000
00000000000000000000000000000000000000000000000000000000000000000000000000000000000000000000000000000000000000000000000000000000
00000000000000000000000000000000000000000000000000000000000000000000000000000000000000000000000000000000000000000000000000000000
00000000000000000000000000000000000000000000000000000000000000000000000000000000000000000000000000000000000000000000000000000000
00000000000000000000000000000000000000000000000000000000000000000000000000000000000000000000000000000000000000000000000000000000
00000000000000000000000000000000000000000000000000000000000000000000000000000000000000000000000000000000000000000000000000000000
000000a100000023000000000000232300000000a100002300230000a1000000a100230000000000a10000002323000000a100c200000000e200000000000000
00000000000000000000000000000000000000000000000000000000000000000000000000000000000000000000000000000000000000000000000000000000
0000a100000000230000a100a100232300a100a100002300000023000000a100000000230000002300a10023a1002300a10023002300a1000023002300000000
00000000000000000000000000000000000000000000000000000000000000000000000000000000000000000000000000000000000000000000000000000000
00a10000a1a1002300a100a1000023230000a10000f20000a100002300000000000000000000000000000000000000000000a100000000000000000000000000
00000000000000000000000000000000000000000000000000000000000000000000000000000000000000000000000000000000000000000000000000000000
000000a1000000000000a100a100000000a100a1a10000a10000a10000000000a1000023002300000023000000a100002300230023002323a123a12300000000
00000000000000000000000000000000000000000000000000000000000000000000000000000000000000000000000000000000000000000000000000000000
0000000000000000a12300000000c200000000000000000000000000000000000000000000000000000000000000000000000000000000000000000000000000
00000000000000000000000000000000000000000000000000000000000000000000000000000000000000000000000000000000000000000000000000000000
0000000023a1230023a1000000002300000000000000000000000000000000000000000000000000000000000000000000000000000000000000000000000000
00000000000000000000000000000000000000000000000000000000000000000000000000000000000000000000000000000000000000000000000000000000
0000000000a1a1000000000000a123a1000000000000000000000000000000000000000000000000000000000000000000000000000000000000000000000000
00000000000000000000000000000000000000000000000000000000000000000000000000000000000000000000000000000000000000000000000000000000
0000000000a1d20000000000a1000000a10000000000000000000000000000000000000000000000000000000000000000000000000000000000000000000000
00000000000000000000000000000000000000000000000000000000000000000000000000000000000000000000000000000000000000000000000000000000
0000000000a1000000000000a1232323a10000000000000000000000000000000000000000000000000000000000000000000000000000000000000000000000
00000000000000000000000000000000000000000000000000000000000000000000000000000000000000000000000000000000000000000000000000000000
0000000092a10000000000a10023232300a100000000000000000000000000000000000000000000000000000000000000000000000000000000000000000000
00000000000000000000000000000000000000000000000000000000000000000000000000000000000000000000000000000000000000000000000000000000
00000000a1a100000000000000002300000000000000000000000000000000000000000000000000000000000000000000000000000000000000000000000000
00000000000000000000000000000000000000000000000000000000000000000000000000000000000000000000000000000000000000000000000000000000
0000000023a12300000000a100a123a100a100000000000000000000000000000000000000000000000000000000000000000000000000000000000000000000
00000000000000000000000000000000000000000000000000000000000000000000000000000000000000000000000000000000000000000000000000000000
a1230000000000000000002323000000232300000000000000000000000000000000000000000000000000000000000000000000000000000000000000000000
00000000000000000000000000000000000000000000000000000000000000000000000000000000000000000000000000000000000000000000000000000000
23a10000000000000000000000000000000000000000000000000000000000000000000000000000000000000000000000000000000000000000000000000000
__map__
0101010101010101010101010101010101010101010101010101010101010101010101010101010101010101010101010000000000000000000000000000000000000000000000000000000000000000000000000000000000000000000000000000000000000000000000000000000000000000000000000000000000000000
01000000000000000000000000000001011a1a1a1a1a1a1a1a1a1a1a1a1a1a01010000000000000000000000000000010000000000000000000000000000000000000000000000000000000000000000000000000000000000000000000000000000000000000000000000000000000000000000000000000000000000000000
01000000000000000000000000000001011a1a1a1a1a1a1a1a1a1a1a1a1a1a01010000000000004546470000000000010000000000000000000000000000000000000000000000000000000000000000000000000000000000000000000000000000000000000000000000000000000000000000000000000000000000000000
01000002020202020202020202020001011a1a1a1a1a1a1a1a1a1a1a1a1a1a01010000000000005556570000000000010000000000000000000000000000000000000000000000000000000000000000000000000000000000000000000000000000000000000000000000000000000000000000000000000000000000000000
01000002020202020202020202020001011a1a1a1a1a1a1a1a1a1a1a1a1a1a01010001010101010101010101010100010000000000000000000000000000000000000000000000000000000000000000000000000000000000000000000000000000000000000000000000000000000000000000000000000000000000000000
01000002020202020202020202020001011a3435363436373534333736381a01010033350133383436353337363400010000000000000000000000000000000000000000000000000000000000000000000000000000000000000000000000000000000000000000000000000000000000000000000000000000000000000000
01000002020202020202020202020001011a3300000000000000000000351a01010000000100000000000000000000010000000000000000000000000000000000000000000000000000000000000000000000000000000000000000000000000000000000000000000000000000000000000000000000000000000000000000
01000002020202020202020202020001011a3800000000000000000000331a01010000000100000000000000000000010000000000000000000000000000000000000000000000000000000000000000000000000000000000000000000000000000000000000000000000000000000000000000000000000000000000000000
01000002020202020202020202020001011a3500000000000000000000341a01010000000100000000000000000000010000000000000000000000000000000000000000000000000000000000000000000000000000000000000000000000000000000000000000000000000000000000000000000000000000000000000000
01000002020202020202020202020001011a3600000000000000000000361a01010000000100000000000000000000010000000000000000000000000000000000000000000000000000000000000000000000000000000000000000000000000000000000000000000000000000000000000000000000000000000000000000
01000002020202020202020202020001011a3338343835363336343833351a01010000000100000000000000000000010000000000000000000000000000000000000000000000000000000000000000000000000000000000000000000000000000000000000000000000000000000000000000000000000000000000000000
01000002020202020202020202020001011a1a1a1a1a1a1a1a1a1a1a1a1a1a01010000000100000000000000000000010000000000000000000000000000000000000000000000000000000000000000000000000000000000000000000000000000000000000000000000000000000000000000000000000000000000000000
01000002020202020202020202020001011a1a1a1a1a1a1a1a1a1a1a1a1a1a01010000000100000000000000000000010000000000000000000000000000000000000000000000000000000000000000000000000000000000000000000000000000000000000000000000000000000000000000000000000000000000000000
01000002020202020202020202020001011a1a1a1a1a1a1a1a1a1a1a1a1a1a01010000000000000000000000000000010000000000000000000000000000000000000000000000000000000000000000000000000000000000000000000000000000000000000000000000000000000000000000000000000000000000000000
01000000000000000000000000000001011a1a1a1a1a1a1a1a1a1a1a1a1a1a01010000000000000000000000000000010000000000000000000000000000000000000000000000000000000000000000000000000000000000000000000000000000000000000000000000000000000000000000000000000000000000000000
0101010101010101010101010101010101010101010101010101010101010101010101010101010101010101010101010000000000000000000000000000000000000000000000000000000000000000000000000000000000000000000000000000000000000000000000000000000000000000000000000000000000000000
1a1a1a1a1a1a1a1a1a1a1a1a1a1a1a1a1a1a1a1a1a321a1a1a1a1a1a1a2b1a1a1a000000001a1a1a2e32001a1a1a1a1a1a010000000000000000002b0000000000000000000000000000000000000000000000000000000000000000000000000000000000000000000000000000000000000000000000000000000000000000
1a1a1a1a1a1a1a1a1a1a1a1a1a1a1a1a1a1a1a1a321a321a1a1a1a1a001a1a00000032323200001a1a1a321a1a1a1a1a1a1a001a001a001a001a001a0000000000000000000000000000000000000000000000000000000000000000000000000000000000000000000000000000000000000000000000000000000000000000
1a1a1a1a1a1a1a1a1a1a1a1a1a1a1a1a1a1a1a1a1a321a321a1a1a001a1a1a0000000000001a001a1a1a321a1a0032001a1a1a001a001a001a001a000000000000000000000000000000000000000000000000000000000000000000000000000000000000000000000000000000000000000000000000000000000000000000
1a1a1a1a1a1a1a1a1a1a1a1a1a1a1a1a1a1a1a1a1a1a321a321a001a1a1a1a0032000000000000001a1a321a1a321a321a1a003232323232323232320000000000000000000000000000000000000000000000000000000000000000000000000000000000000000000000000000000000000000000000000000000000000000
1a1a1a1a00320032001a1a00320000003200321a1a1a1a321a001a1a1a1a1a1a321a1a1a000000001a1a00001a321a321a1a1a1a1a001a001a1a1a1a0000000000000000000000000000000000000000000000000000000000000000000000000000000000000000000000000000000000000000000000000000000000000000
1a1a1a1a001a1a1a1a1a1a1a1a1a001a1a1a1a1a1a1a1a1a001a321a1a1a1a0032001a1a1a00001a1a1a1a321a321a00321a1a1a1a1a001a001a1a1a0000000000000000000000000000000000000000000000000000000000000000000000000000000000000000000000000000000000000000000000000000000000000000
1a1a1a1a001a1a1a1a1a1a1a1a1a001a1a1a1a1a1a1a1a001a321a321a1a1a0000000000000000001a1a1a0032001a1a1a1a323232323232323232000000000000000000000000000000000000000000000000000000000000000000000000000000000000000000000000000000000000000000000000000000000000000000
1a1a1a1a281a1a1a1a1a1a1a1a1a281a1a1a1a1a1a1a001a1a1a321a321a320000000000000000001a1a1a1a1a1a1a1a1a1a001a001a001a001a001a0000000000000000000000000000000000000000000000000000000000000000000000000000000000000000000000000000000000000000000000000000000000000000
1a1a1a1a1a1a1a1a1a1a1a1a1a1a1a1a1a1a1a1a1a001a1a1a1a1a321a321a00000000000000001a1a1a1a1a1a1a1a1a1a1a1a001a001a001a001a000000000000000000000000000000000000000000000000000000000000000000000000000000000000000000000000000000000000000000000000000000000000000000
1a1a1a1a1a1a1a1a1a1a1a1a1a1a1a1a1a1a1a1a2f1a1a1a1a1a1a1a321a1a1a281a001a1a1a321a011a1a1a1a1a1a1a1a1a2f0000000000000000000000000000000000000000000000000000000000000000000000000000000000000000000000000000000000000000000000000000000000000000000000000000000000
1a001a00000000001a00000000000000000000000000000000000000001a00003200000000001a001a0000001a1a0000001a3200320032321a321a320000000000000000000000000000000000000000000000000000000000000000000000000000000000000000000000000000000000000000000000000000000000000000
0000000000323200001a1a001a003232001a001a001a0000321a32000000001a0032000000000000001a0000000000001a00000000000000000000000000000000000000000000000000000000000000000000000000000000000000000000000000000000000000000000000000000000000000000000000000000000000000
2e0000001a0000320000001a0000323200001a000000003200001a000000320000000000001a00001a00000032320000001a3200321a001a003200320000000000000000000000000000000000000000000000000000000000000000000000000000000000000000000000000000000000000000000000000000000000000000
001a00000000003200001a001a003232001a001a0000001a000032001a000032000000000000001a000000320000320000000028000000002e0000000000000000000000000000000000000000000000000000000000000000000000000000000000000000000000000000000000000000000000000000000000000000000000
000000001a000032001a00000000000000000000000000320032001a0000000000002900320000002e00000000000000002a320000001a00000000320000000000000000000000000000000000000000000000000000000000000000000000000000000000000000000000000000000000000000000000000000000000000000
001a1a000000003200002e00320000000032002a001a000032000000000000000000002d0032003200320000323200003200320000002a001a0000320000000000000000000000000000000000000000000000000000000000000000000000000000000000000000000000000000000000000000000000000000000000000000
